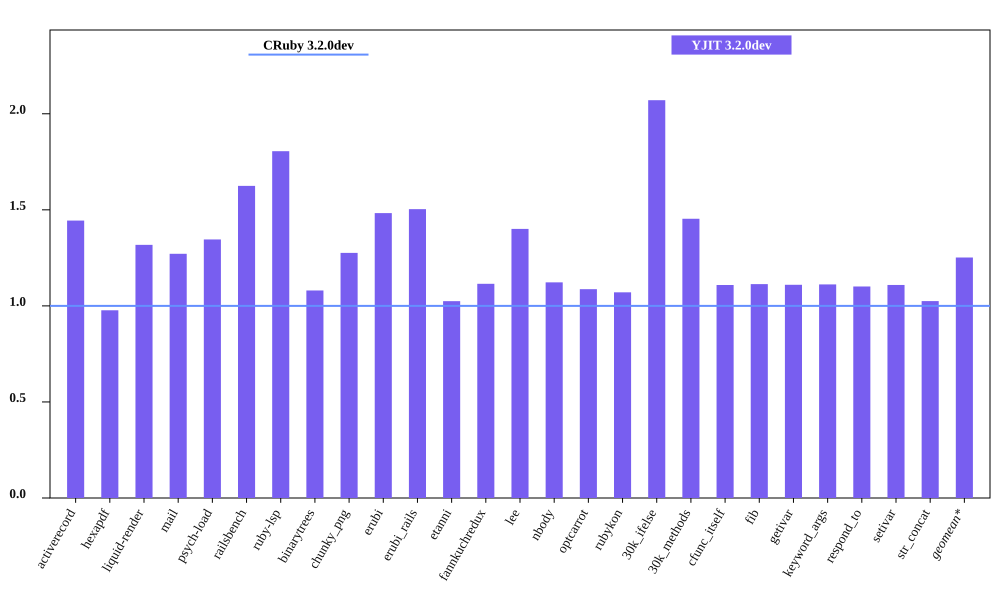

The file beside this chart, header and first rows:
bench, CRuby 3.2.0dev mem (MiB), YJIT 3.2.0dev mem (MiB), Inline Code, Outlined Code, YJIT Mem overhead
activerecord, 55.87, 80.68, 3, 3
hexapdf, 290.8, 284.1, 2, 2
liquid-render, 22.89, 30.17, 1, 1
mail, 42.41, 53.91, 2, 2
psych-load, 27.6, 37.14, 1, 1
railsbench, 94.18, 153, 6, 6
ruby-lsp, 82.16, 148.3, 6, 6
binarytrees, 20.84, 22.51, 1, 1
chunky_png, 36.05, 45.99, 1, 1
erubi, 62.93, 93.32, 1, 1
erubi_rails, 92.86, 139.6, 5, 5
etanni, 103, 105.5, 1, 1
fannkuchredux, 16.92, 18.87, 1, 1
lee, 25.3, 35.45, 1, 1
nbody, 16.84, 18.9, 1, 1
optcarrot, 54.95, 59.72, 1, 1
rubykon, 50.4, 53.96, 1, 1
30k_ifelse, 59.64, 123.5, 6, 6
30k_methods, 49.88, 72.5, 2, 2
cfunc_itself, 16.92, 18.76, 1, 1
fib, 16.92, 18.84, 1, 1
getivar, 16.93, 18.79, 1, 1
keyword_args, 16.92, 18.81, 1, 1
respond_to, 17.18, 18.91, 1, 1
setivar, 16.93, 18.77, 1, 1
str_concat, 111.6, 114.4, 1, 1
